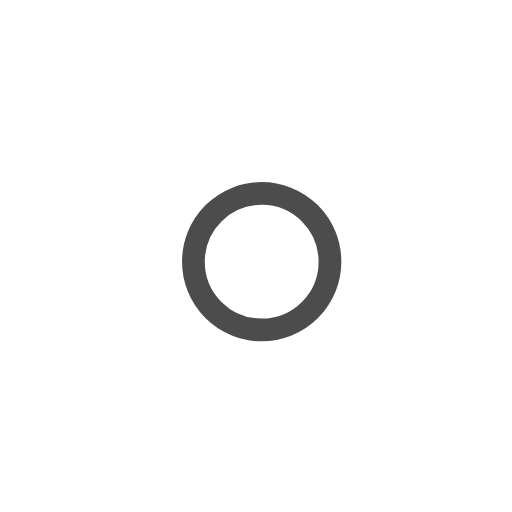
t = 0.00 s
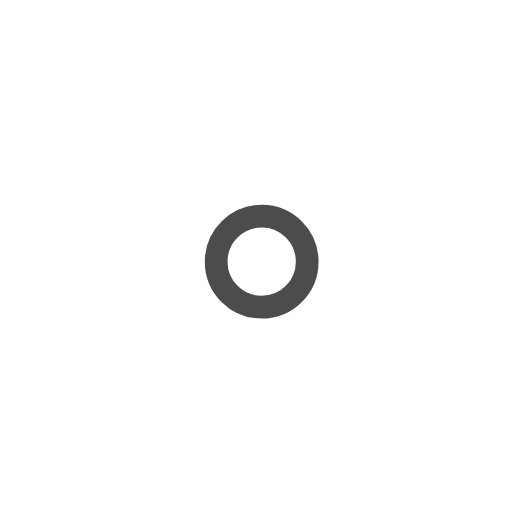
t = 1.00 s
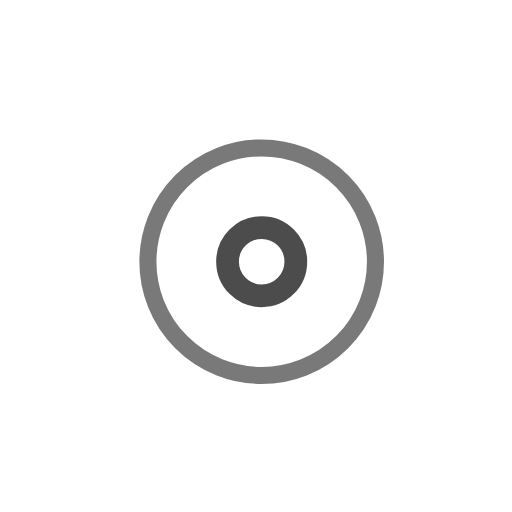
t = 2.25 s
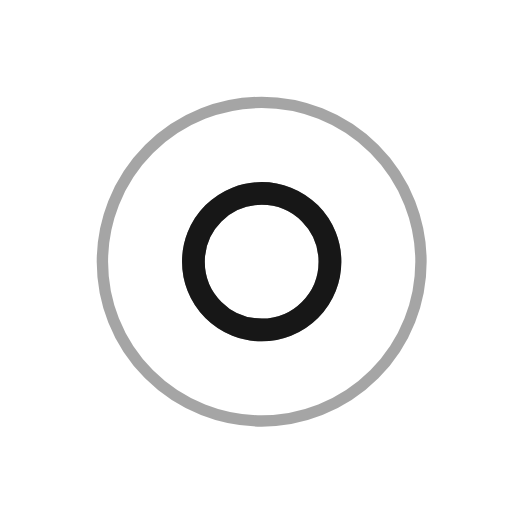
t = 3.00 s
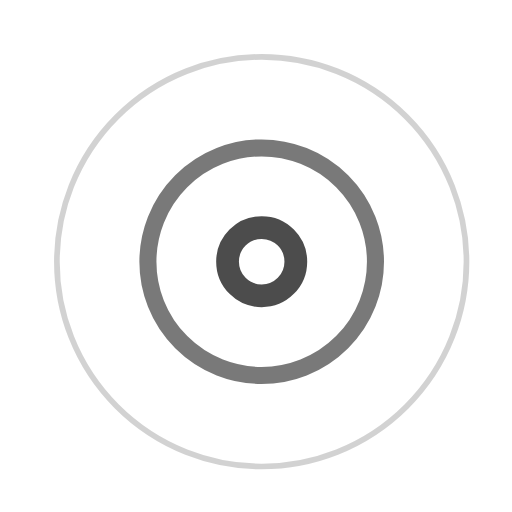
t = 3.75 s
t = 5.25 s: frame unchanged from t = 3.75 s, image omitted

The animated SVG that drew these frames (rendered in a browser with its animation timeline set to each time). Animation: 7 SMIL elements (animate=7); one cycle of 6.00 s, repeats indefinitely.

<!-- By Sam Herbert (@sherb), for everyone. More @ http://goo.gl/7AJzbL -->
<svg width="45" height="45" viewBox="0 0 45 45" xmlns="http://www.w3.org/2000/svg" stroke="rgba(0, 0, 0, 0.7)">
    <g fill="none" fill-rule="evenodd" transform="translate(1 1)" stroke-width="2">
        <circle cx="22" cy="22" r="6" stroke-opacity="0">
            <animate attributeName="r"
                 begin="1.5s" dur="3s"
                 values="6;22"
                 calcMode="linear"
                 repeatCount="indefinite" />
            <animate attributeName="stroke-opacity"
                 begin="1.5s" dur="3s"
                 values="1;0" calcMode="linear"
                 repeatCount="indefinite" />
            <animate attributeName="stroke-width"
                 begin="1.5s" dur="3s"
                 values="2;0" calcMode="linear"
                 repeatCount="indefinite" />
        </circle>
        <circle cx="22" cy="22" r="6" stroke-opacity="0">
            <animate attributeName="r"
                 begin="3s" dur="3s"
                 values="6;22"
                 calcMode="linear"
                 repeatCount="indefinite" />
            <animate attributeName="stroke-opacity"
                 begin="3s" dur="3s"
                 values="1;0" calcMode="linear"
                 repeatCount="indefinite" />
            <animate attributeName="stroke-width"
                 begin="3s" dur="3s"
                 values="2;0" calcMode="linear"
                 repeatCount="indefinite" />
        </circle>
        <circle cx="22" cy="22" r="8">
            <animate attributeName="r"
                 begin="0s" dur="1.5s"
                 values="6;1;2;3;4;5;6"
                 calcMode="linear"
                 repeatCount="indefinite" />
        </circle>
    </g>
</svg>
